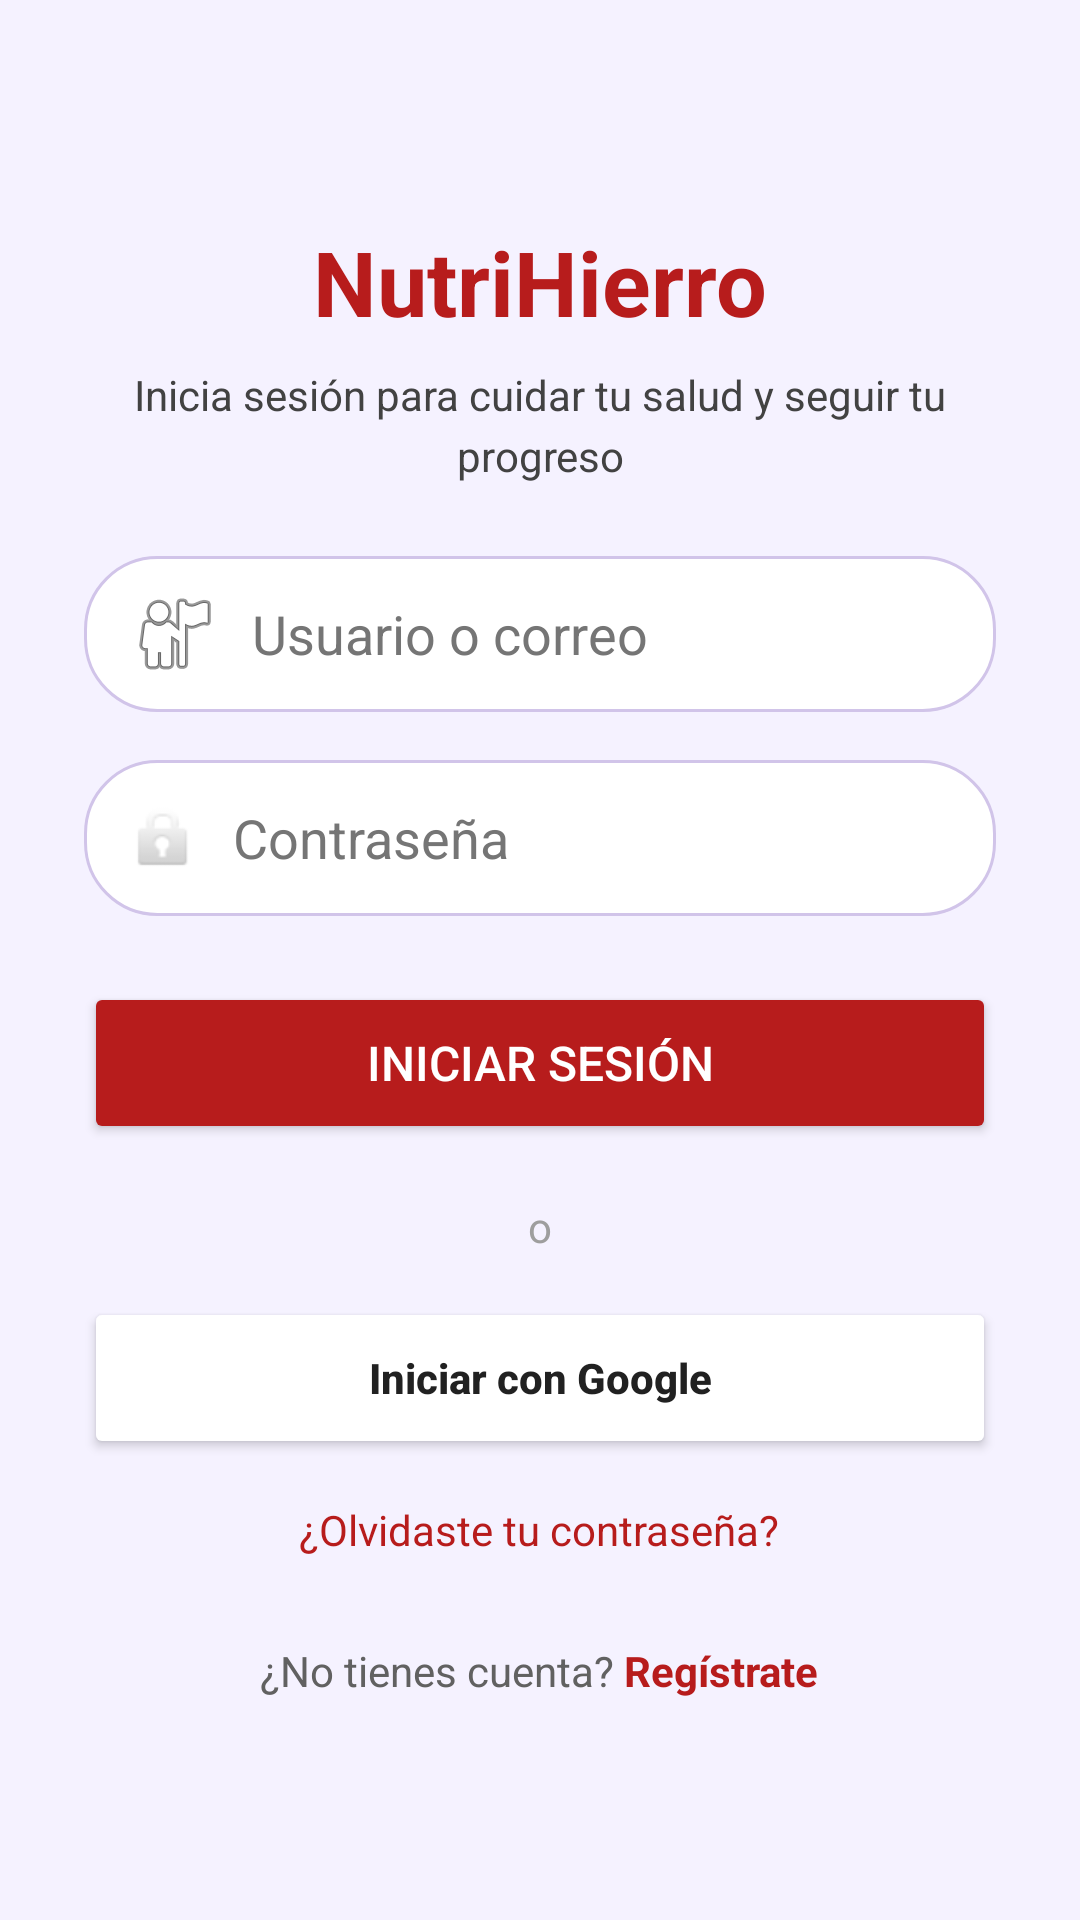

The Android layout XML behind this screen, and the referenced resources:
<!-- AndroidManifest.xml: application theme Theme.FutureNovaEPT -->
<!-- res/layout/activity_main.xml -->
<?xml version="1.0" encoding="utf-8"?>
<ScrollView xmlns:android="http://schemas.android.com/apk/res/android"
    android:layout_width="match_parent"
    android:layout_height="match_parent"
    android:background="#F5F2FF"
    android:fillViewport="true">

    <LinearLayout
        android:layout_width="match_parent"
        android:layout_height="wrap_content"
        android:orientation="vertical"
        android:padding="28dp"
        android:gravity="center_vertical">

        <TextView
            android:layout_width="wrap_content"
            android:layout_height="wrap_content"
            android:text="NutriHierro"
            android:textSize="30sp"
            android:textStyle="bold"
            android:textColor="#B71C1C"
            android:layout_gravity="center_horizontal"
            android:paddingBottom="8dp" />

        <TextView
            android:layout_width="match_parent"
            android:layout_height="wrap_content"
            android:text="Inicia sesión para cuidar tu salud y seguir tu progreso"
            android:textSize="14sp"
            android:textColor="#424242"
            android:lineSpacingExtra="4dp"
            android:gravity="center"
            android:paddingBottom="24dp" />

        <EditText
            android:id="@+id/etEmail"
            android:layout_width="match_parent"
            android:layout_height="52dp"
            android:hint="Usuario o correo"
            android:inputType="textEmailAddress"
            android:padding="14dp"
            android:background="@drawable/input_background"
            android:drawableStart="@android:drawable/ic_menu_myplaces"
            android:drawablePadding="10dp"
            android:textColor="#212121"
            android:textColorHint="#757575" />

        <EditText
            android:id="@+id/etPassword"
            android:layout_width="match_parent"
            android:layout_height="52dp"
            android:hint="Contraseña"
            android:inputType="textPassword"
            android:padding="14dp"
            android:layout_marginTop="16dp"
            android:background="@drawable/input_background"
            android:drawableStart="@android:drawable/ic_lock_idle_lock"
            android:drawablePadding="10dp"
            android:textColor="#212121"
            android:textColorHint="#757575" />

        <Button
            android:id="@+id/btnLogin"
            android:layout_width="match_parent"
            android:layout_height="54dp"
            android:text="INICIAR SESIÓN"
            android:textAllCaps="false"
            android:textColor="#FFFFFF"
            android:layout_marginTop="22dp"
            android:backgroundTint="#B71C1C"
            android:textSize="16sp" />

        <TextView
            android:layout_width="match_parent"
            android:layout_height="wrap_content"
            android:text="o"
            android:textColor="#9E9E9E"
            android:textAlignment="center"
            android:layout_marginTop="18dp"
            android:textSize="14sp" />

        <Button
            android:id="@+id/btnGoogle"
            android:layout_width="match_parent"
            android:layout_height="54dp"
            android:text="Iniciar con Google"
            android:textAllCaps="false"
            android:textColor="#212121"
            android:layout_marginTop="14dp"
            android:backgroundTint="#FFFFFF"
            android:elevation="2dp"
            android:textStyle="bold" />

        <TextView
            android:id="@+id/tvForgot"
            android:layout_width="wrap_content"
            android:layout_height="wrap_content"
            android:text="¿Olvidaste tu contraseña?"
            android:textColor="#B71C1C"
            android:layout_marginTop="14dp"
            android:layout_gravity="center_horizontal" />

        <LinearLayout
            android:layout_width="match_parent"
            android:layout_height="wrap_content"
            android:orientation="horizontal"
            android:gravity="center"
            android:layout_marginTop="28dp">

            <TextView
                android:layout_width="wrap_content"
                android:layout_height="wrap_content"
                android:text="¿No tienes cuenta?"
                android:textColor="#616161" />

            <TextView
                android:id="@+id/tvSignUp"
                android:layout_width="wrap_content"
                android:layout_height="wrap_content"
                android:text=" Regístrate"
                android:textColor="#B71C1C"
                android:textStyle="bold" />
        </LinearLayout>
    </LinearLayout>
</ScrollView>
<!-- resources referenced by this layout -->
<resources>
  <!-- drawable input_background (drawable) -->
  <?xml version="1.0" encoding="utf-8"?>
  <shape xmlns:android="http://schemas.android.com/apk/res/android"
      android:shape="rectangle">
      <solid android:color="#FFFFFF" />
      <corners android:radius="24dp" />
      <stroke
          android:width="1dp"
          android:color="#D1C4E9" />
      <padding
          android:left="14dp"
          android:top="12dp"
          android:right="14dp"
          android:bottom="12dp" />
  </shape>
  <style name="Theme.FutureNovaEPT" parent="Theme.MaterialComponents.DayNight.NoActionBar">
          
          <item name="colorPrimary">@color/purple_500</item>
          <item name="colorPrimaryVariant">@color/purple_700</item>
          <item name="colorOnPrimary">@color/white</item>
          
          <item name="colorSecondary">@color/teal_200</item>
          <item name="colorSecondaryVariant">@color/teal_700</item>
          <item name="colorOnSecondary">@color/black</item>
          
          <item name="android:statusBarColor">?attr/colorPrimaryVariant</item>
          
      </style>
  <color name="purple_500">#FF6200EE</color>
  <color name="purple_700">#FF3700B3</color>
  <color name="white">#FFFFFF</color>
  <color name="teal_200">#FF03DAC5</color>
  <color name="teal_700">#FF018786</color>
  <color name="black">#000000</color>
</resources>
